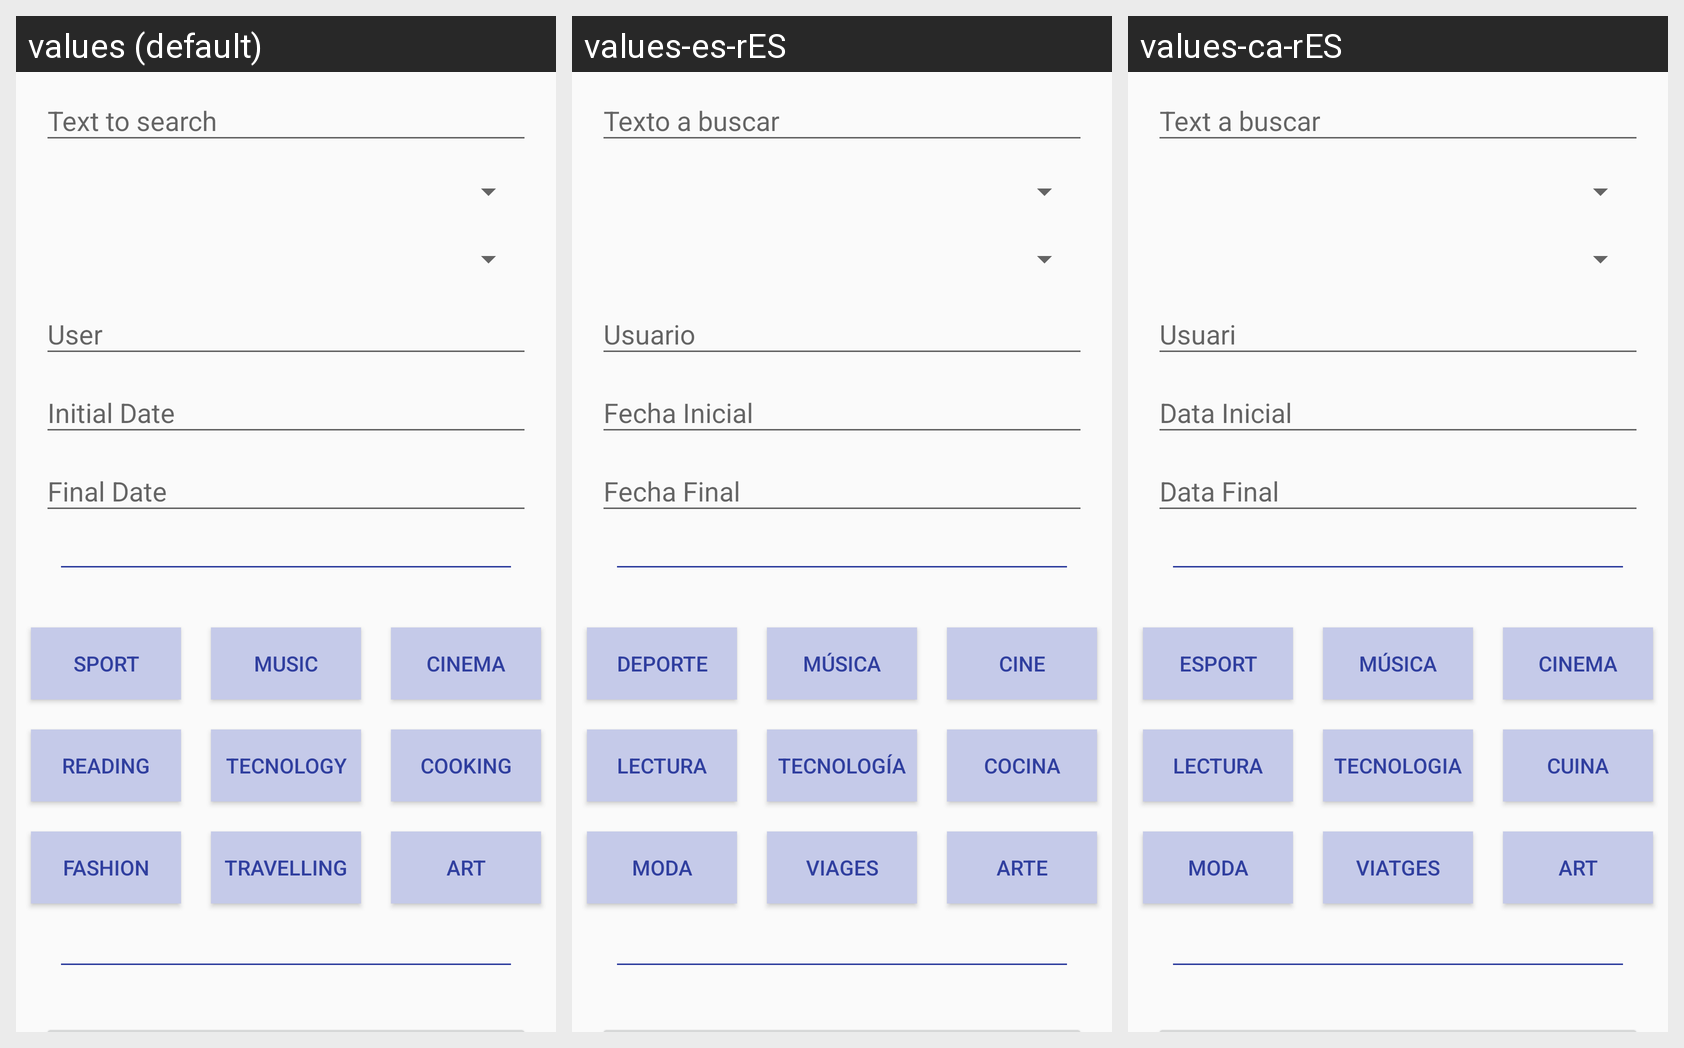

Strings drawn on this Android screen and how each of the app's shown locales translates them:
Android screen res/layout/content_adv_search.xml rendered under 3 locales, left to right: values (default), values-es-rES, values-ca-rES. Device: Nexus 5 (rendered at 1080×1920; each locale shown at half size, 540×960, under a caption strip naming it); theme AppTheme.
Strings drawn on this screen, with the default value and each locale's value (text and hints the layout hard-codes, and strings that could not be matched under every locale, appear in the picture but are not listed):

BTNsport
  values: SPORT
  values-es-rES: DEPORTE
  values-ca-rES: ESPORT

BTNmusic
  values: MUSIC
  values-es-rES: MÚSICA
  values-ca-rES: MÚSICA

BTNcinema
  values: CINEMA
  values-es-rES: CINE
  values-ca-rES: CINEMA

BTNreading
  values: READING
  values-es-rES: LECTURA
  values-ca-rES: LECTURA

BTNtecnology
  values: TECNOLOGY
  values-es-rES: TECNOLOGÍA
  values-ca-rES: TECNOLOGIA

BTNcooking
  values: COOKING
  values-es-rES: COCINA
  values-ca-rES: CUINA

BTNfashion
  values: FASHION
  values-es-rES: MODA
  values-ca-rES: MODA

BTNtravelling
  values: TRAVELLING
  values-es-rES: VIAGES
  values-ca-rES: VIATGES

BTNart
  values: ART
  values-es-rES: ARTE
  values-ca-rES: ART
